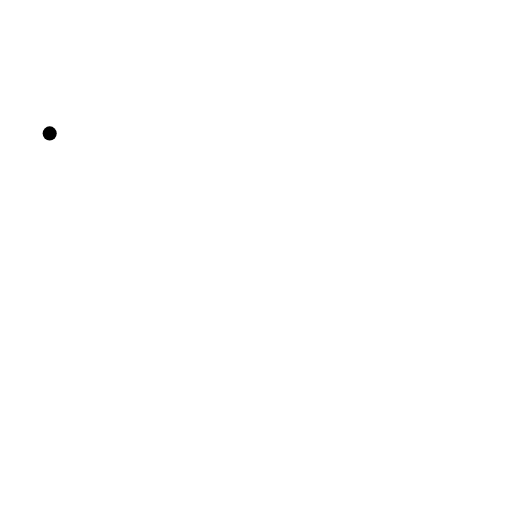
t = 0.00 s
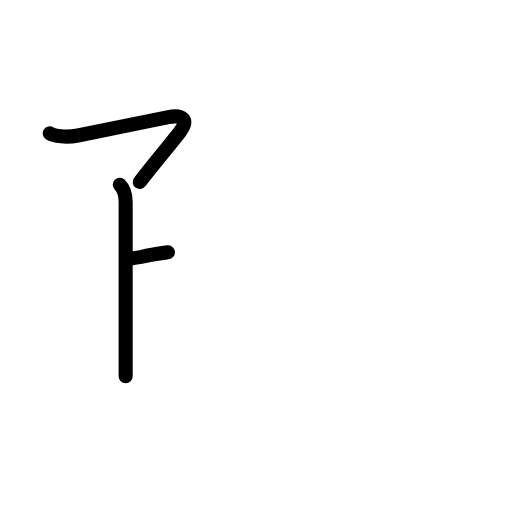
t = 2.40 s
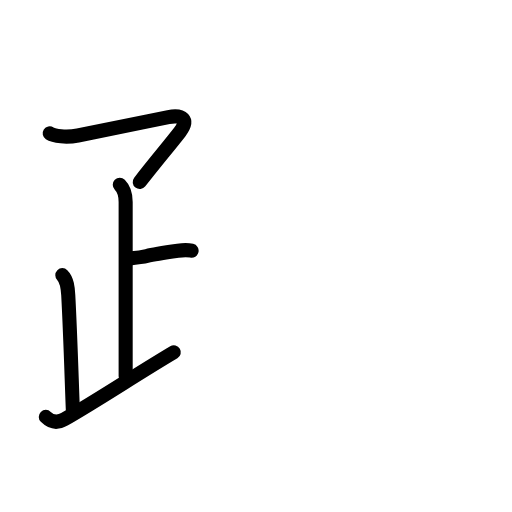
t = 4.80 s
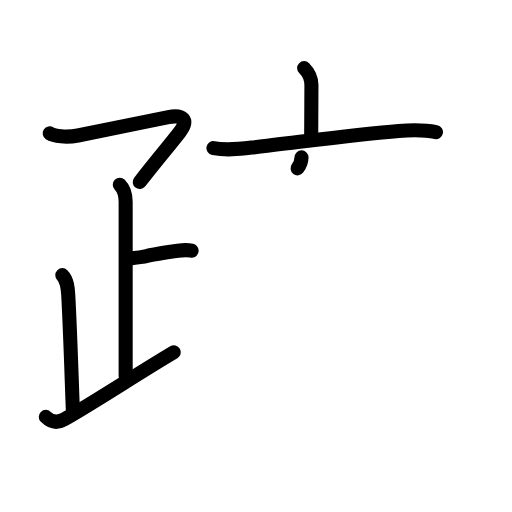
t = 7.20 s
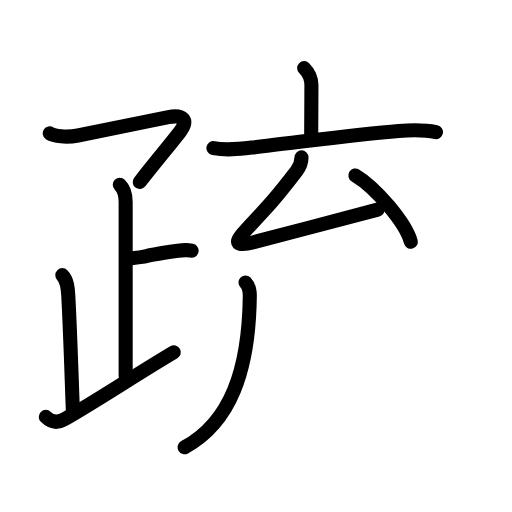
t = 9.60 s
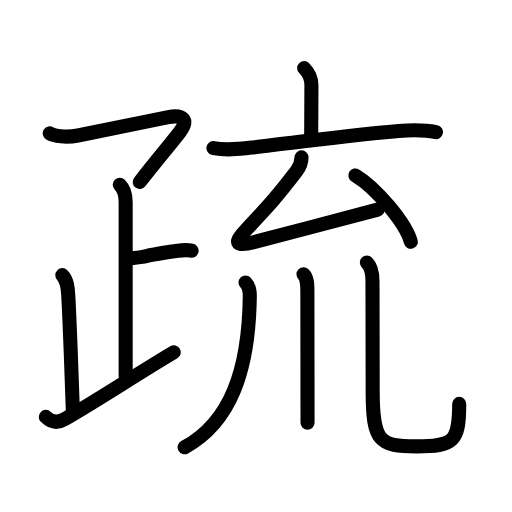
t = 12.00 s

The animated SVG that drew these frames (rendered in a browser with its animation timeline set to each time). Animation: 41 SMIL elements (animate=41); one cycle of 12.00 s.

<?xml version="1.0" encoding="UTF-8"?>
<!--
AniKanjiVG is licensed by CC-BY-SA Paul C. Sommerhoff (https://bitbucket.org/sommerhoff/anikanjivg).
AniKanjiVG uses KanjiVG which is licensed by CC-BY-SA Ulrich Apel (http://kanjivg.tagaini.net).
See also http://creativecommons.org/licenses/by-sa/3.0/
-->
<svg xmlns:kvg='http://kanjivg.tagaini.net' xmlns='http://www.w3.org/2000/svg' width='109' height='109' viewBox='0 0 109 109' style='fill:none;stroke:#000000;stroke-width:3;stroke-linecap:round;stroke-linejoin:round;' id="kvg:kanji_0758f"><g id="kvg:0758f" kvg:element="疏"><g id="kvg:0758f-g1" kvg:element="疋" kvg:variant="true" kvg:position="left" kvg:radical="general"><path id="kvg:0758f-s1" kvg:type="㇖" d="M10.58,28.4c0.92,0.6,3.52,0.93,6.01,0.44c7.79-1.52,13.12-2.68,19.27-3.91c2.95-0.59,4.46,0.52,2.4,3.2c-1.93,2.5-5.31,6.5-8.51,10.62"><animate attributeName="d" begin="0.0s" dur="0.25s" from="M10.58,28.4C10.58,28.4,10.58,28.4,10.58,28.4" to="M10.58,28.4c0.92,0.6,3.52,0.93,6.01,0.44" />
<animate attributeName="d" begin="0.25s" dur="0.25s" from="M10.58,28.4c0.92,0.6,3.52,0.93,6.01,0.44c0,0,0,0,0,0,0" to="M10.58,28.4c0.92,0.6,3.52,0.93,6.01,0.44c7.79-1.52,13.12-2.68,19.27-3.91" />
<animate attributeName="d" begin="0.5s" dur="0.25s" from="M10.58,28.4c0.92,0.6,3.52,0.93,6.01,0.44c7.79-1.52,13.12-2.68,19.27-3.91c0,0,0,0,0,0,0" to="M10.58,28.4c0.92,0.6,3.52,0.93,6.01,0.44c7.79-1.52,13.12-2.68,19.27-3.91c2.95-0.59,4.46,0.52,2.4,3.2" />
<animate attributeName="d" begin="0.75s" dur="0.25s" from="M10.58,28.4c0.92,0.6,3.52,0.93,6.01,0.44c7.79-1.52,13.12-2.68,19.27-3.91c2.95-0.59,4.46,0.52,2.4,3.2c0,0,0,0,0,0,0" to="M10.58,28.4c0.92,0.6,3.52,0.93,6.01,0.44c7.79-1.52,13.12-2.68,19.27-3.91c2.95-0.59,4.46,0.52,2.4,3.2c-1.93,2.5-5.31,6.5-8.51,10.62" />
</path>
<g id="kvg:0758f-g2" kvg:element="卜" kvg:original="ト"><path id="kvg:0758f-s2" kvg:type="㇑" d="M25.5,39.33c0.83,0.83,1.25,2.17,1.25,3.66c0,6.51,0,28.01,0,37.09"><animate attributeName="d" begin="1.0s" dur="0.5s" from="M25.5,39.33C25.5,39.33,25.5,39.33,25.5,39.33" to="M25.5,39.33c0.83,0.83,1.25,2.17,1.25,3.66" />
<animate attributeName="d" begin="1.5s" dur="0.5s" from="M25.5,39.33c0.83,0.83,1.25,2.17,1.25,3.66c0,0,0,0,0,0,0" to="M25.5,39.33c0.83,0.83,1.25,2.17,1.25,3.66c0,6.51,0,28.01,0,37.09" />
<animate attributeName="d" begin="0s" dur="1.0s" from="M-100,-100" to="M-100,-100" />
</path>
<path id="kvg:0758f-s3" kvg:type="㇐" d="M27.26,55.06c6.37-0.67,1-0.34,10.61-1.68c1.54-0.22,1.95-0.22,2.92,0"><animate attributeName="d" begin="2.0s" dur="0.5s" from="M27.26,55.06C27.26,55.06,27.26,55.06,27.26,55.06" to="M27.26,55.06c6.37-0.67,1-0.34,10.61-1.68" />
<animate attributeName="d" begin="2.5s" dur="0.5s" from="M27.26,55.06c6.37-0.67,1-0.34,10.61-1.68c0,0,0,0,0,0,0" to="M27.26,55.06c6.37-0.67,1-0.34,10.61-1.68c1.54-0.22,1.95-0.22,2.92,0" />
<animate attributeName="d" begin="0s" dur="2.0s" from="M-100,-100" to="M-100,-100" />
</path>
</g>
<g id="kvg:0758f-g3" kvg:element="人"><path id="kvg:0758f-s4" kvg:type="㇑/㇒" d="M13.27,58.58c1.01,1.01,1.17,2.67,1.26,4.27c0.48,9.02,0.73,18.27,0.98,24.4"><animate attributeName="d" begin="3.0s" dur="0.5s" from="M13.27,58.58C13.27,58.58,13.27,58.58,13.27,58.58" to="M13.27,58.58c1.01,1.01,1.17,2.67,1.26,4.27" />
<animate attributeName="d" begin="3.5s" dur="0.5s" from="M13.27,58.58c1.01,1.01,1.17,2.67,1.26,4.27c0,0,0,0,0,0,0" to="M13.27,58.58c1.01,1.01,1.17,2.67,1.26,4.27c0.48,9.02,0.73,18.27,0.98,24.4" />
<animate attributeName="d" begin="0s" dur="3.0s" from="M-100,-100" to="M-100,-100" />
</path>
<path id="kvg:0758f-s5" kvg:type="㇀/㇏" d="M9.75,88.75c1.12,1.12,2.43,1.39,4,0.5c7-4,15.25-9.5,23.25-14.25"><animate attributeName="d" begin="4.0s" dur="0.5s" from="M9.75,88.75C9.75,88.75,9.75,88.75,9.75,88.75" to="M9.75,88.75c1.12,1.12,2.43,1.39,4,0.5" />
<animate attributeName="d" begin="4.5s" dur="0.5s" from="M9.75,88.75c1.12,1.12,2.43,1.39,4,0.5c0,0,0,0,0,0,0" to="M9.75,88.75c1.12,1.12,2.43,1.39,4,0.5c7-4,15.25-9.5,23.25-14.25" />
<animate attributeName="d" begin="0s" dur="4.0s" from="M-100,-100" to="M-100,-100" />
</path>
</g>
</g>
<g id="kvg:0758f-g4" kvg:element="㐬" kvg:position="right"><g id="kvg:0758f-g5" kvg:position="top"><g id="kvg:0758f-g6" kvg:element="亠"><path id="kvg:0758f-s6" kvg:type="㇑a" d="M64.75,14.5c1.06,1.06,1.55,2.38,1.55,3.62c0,3.06-0.05,7.6-0.05,10.51"><animate attributeName="d" begin="5.0s" dur="0.5s" from="M64.75,14.5C64.75,14.5,64.75,14.5,64.75,14.5" to="M64.75,14.5c1.06,1.06,1.55,2.38,1.55,3.62" />
<animate attributeName="d" begin="5.5s" dur="0.5s" from="M64.75,14.5c1.06,1.06,1.55,2.38,1.55,3.62c0,0,0,0,0,0,0" to="M64.75,14.5c1.06,1.06,1.55,2.38,1.55,3.62c0,3.06-0.05,7.6-0.05,10.51" />
<animate attributeName="d" begin="0s" dur="5.0s" from="M-100,-100" to="M-100,-100" />
</path>
<path id="kvg:0758f-s7" kvg:type="㇐" d="M45.44,31.53c2.95,0.56,5.84,0.15,8.83-0.19c8.35-0.93,21.76-2.77,30.6-3.46c2.5-0.2,5.5-0.26,7.94,0.24"><animate attributeName="d" begin="6.0s" dur="0.3333333333333333s" from="M45.44,31.53C45.44,31.53,45.44,31.53,45.44,31.53" to="M45.44,31.53c2.95,0.56,5.84,0.15,8.83-0.19" />
<animate attributeName="d" begin="6.333333333333333s" dur="0.3333333333333333s" from="M45.44,31.53c2.95,0.56,5.84,0.15,8.83-0.19c0,0,0,0,0,0,0" to="M45.44,31.53c2.95,0.56,5.84,0.15,8.83-0.19c8.35-0.93,21.76-2.77,30.6-3.46" />
<animate attributeName="d" begin="6.666666666666667s" dur="0.3333333333333333s" from="M45.44,31.53c2.95,0.56,5.84,0.15,8.83-0.19c8.35-0.93,21.76-2.77,30.6-3.46c0,0,0,0,0,0,0" to="M45.44,31.53c2.95,0.56,5.84,0.15,8.83-0.19c8.35-0.93,21.76-2.77,30.6-3.46c2.5-0.2,5.5-0.26,7.94,0.24" />
<animate attributeName="d" begin="0s" dur="6.0s" from="M-100,-100" to="M-100,-100" />
</path>
</g>
<g id="kvg:0758f-g7" kvg:element="厶"><path id="kvg:0758f-s8" kvg:type="㇜" d="M64.19,33.5c0,1.12-0.44,2.12-1.05,2.92c-4.42,5.74-5.46,6.86-10.88,12.64c-2.75,2.93-1.73,3.41,1.75,2.51c10.88-2.82,14.12-3.74,26.38-6.94"><animate attributeName="d" begin="7.0s" dur="0.25s" from="M64.19,33.5C64.19,33.5,64.19,33.5,64.19,33.5" to="M64.19,33.5c0,1.12-0.44,2.12-1.05,2.92" />
<animate attributeName="d" begin="7.25s" dur="0.25s" from="M64.19,33.5c0,1.12-0.44,2.12-1.05,2.92c0,0,0,0,0,0,0" to="M64.19,33.5c0,1.12-0.44,2.12-1.05,2.92c-4.42,5.74-5.46,6.86-10.88,12.64" />
<animate attributeName="d" begin="7.5s" dur="0.25s" from="M64.19,33.5c0,1.12-0.44,2.12-1.05,2.92c-4.42,5.74-5.46,6.86-10.88,12.64c0,0,0,0,0,0,0" to="M64.19,33.5c0,1.12-0.44,2.12-1.05,2.92c-4.42,5.74-5.46,6.86-10.88,12.64c-2.75,2.93-1.73,3.41,1.75,2.51" />
<animate attributeName="d" begin="7.75s" dur="0.25s" from="M64.19,33.5c0,1.12-0.44,2.12-1.05,2.92c-4.42,5.74-5.46,6.86-10.88,12.64c-2.75,2.93-1.73,3.41,1.75,2.51c0,0,0,0,0,0,0" to="M64.19,33.5c0,1.12-0.44,2.12-1.05,2.92c-4.42,5.74-5.46,6.86-10.88,12.64c-2.75,2.93-1.73,3.41,1.75,2.51c10.88-2.82,14.12-3.74,26.38-6.94" />
<animate attributeName="d" begin="0s" dur="7.0s" from="M-100,-100" to="M-100,-100" />
</path>
<path id="kvg:0758f-s9" kvg:type="㇔" d="M75.66,37.35c4.34,2.58,10.71,10.11,11.8,14.12"><animate attributeName="d" begin="8.0s" dur="1.0s" from="M75.66,37.35C75.66,37.35,75.66,37.35,75.66,37.35" to="M75.66,37.35c4.34,2.58,10.71,10.11,11.8,14.12" />
<animate attributeName="d" begin="0s" dur="8.0s" from="M-100,-100" to="M-100,-100" />
</path>
</g>
</g>
<g id="kvg:0758f-g8" kvg:element="川" kvg:variant="true" kvg:original="巛" kvg:position="bottom"><path id="kvg:0758f-s10" kvg:type="㇒" d="M52.27,60.14c0.67,0.67,0.92,1.65,0.91,2.87C53,78.84,49.07,89.86,39.31,95.22"><animate attributeName="d" begin="9.0s" dur="0.5s" from="M52.27,60.14C52.27,60.14,52.27,60.14,52.27,60.14" to="M52.27,60.14c0.67,0.67,0.92,1.65,0.91,2.87" />
<animate attributeName="d" begin="9.5s" dur="0.5s" from="M52.27,60.14c0.67,0.67,0.92,1.65,0.91,2.87c0,0,0,0,0,0,0" to="M52.27,60.14c0.67,0.67,0.92,1.65,0.91,2.87C53,78.84,49.07,89.86,39.31,95.22" />
<animate attributeName="d" begin="0s" dur="9.0s" from="M-100,-100" to="M-100,-100" />
</path>
<path id="kvg:0758f-s11" kvg:type="㇑" d="M64.61,58.37c0.82,0.82,0.83,2.13,0.83,3.77c0,2.99,0.03,23.59,0.03,27.87"><animate attributeName="d" begin="10.0s" dur="0.5s" from="M64.61,58.37C64.61,58.37,64.61,58.37,64.61,58.37" to="M64.61,58.37c0.82,0.82,0.83,2.13,0.83,3.77" />
<animate attributeName="d" begin="10.5s" dur="0.5s" from="M64.61,58.37c0.82,0.82,0.83,2.13,0.83,3.77c0,0,0,0,0,0,0" to="M64.61,58.37c0.82,0.82,0.83,2.13,0.83,3.77c0,2.99,0.03,23.59,0.03,27.87" />
<animate attributeName="d" begin="0s" dur="10.0s" from="M-100,-100" to="M-100,-100" />
</path>
<path id="kvg:0758f-s12" kvg:type="㇟" d="M78.1,55.87c0.95,0.95,1.2,2.63,1.2,4c0,8.79,0.04,17.57,0.04,23.54c0,10.59,1.42,11.62,9.34,11.62c7.95,0,9.08-1.03,9.08-9.04"><animate attributeName="d" begin="11.0s" dur="0.25s" from="M78.1,55.87C78.1,55.87,78.1,55.87,78.1,55.87" to="M78.1,55.87c0.95,0.95,1.2,2.63,1.2,4" />
<animate attributeName="d" begin="11.25s" dur="0.25s" from="M78.1,55.87c0.95,0.95,1.2,2.63,1.2,4c0,0,0,0,0,0,0" to="M78.1,55.87c0.95,0.95,1.2,2.63,1.2,4c0,8.79,0.04,17.57,0.04,23.54" />
<animate attributeName="d" begin="11.5s" dur="0.25s" from="M78.1,55.87c0.95,0.95,1.2,2.63,1.2,4c0,8.79,0.04,17.57,0.04,23.54c0,0,0,0,0,0,0" to="M78.1,55.87c0.95,0.95,1.2,2.63,1.2,4c0,8.79,0.04,17.57,0.04,23.54c0,10.59,1.42,11.62,9.34,11.62" />
<animate attributeName="d" begin="11.75s" dur="0.25s" from="M78.1,55.87c0.95,0.95,1.2,2.63,1.2,4c0,8.79,0.04,17.57,0.04,23.54c0,10.59,1.42,11.62,9.34,11.62c0,0,0,0,0,0,0" to="M78.1,55.87c0.95,0.95,1.2,2.63,1.2,4c0,8.79,0.04,17.57,0.04,23.54c0,10.59,1.42,11.62,9.34,11.62c7.95,0,9.08-1.03,9.08-9.04" />
<animate attributeName="d" begin="0s" dur="11.0s" from="M-100,-100" to="M-100,-100" />
</path>
</g>
</g>
</g>
</svg>
